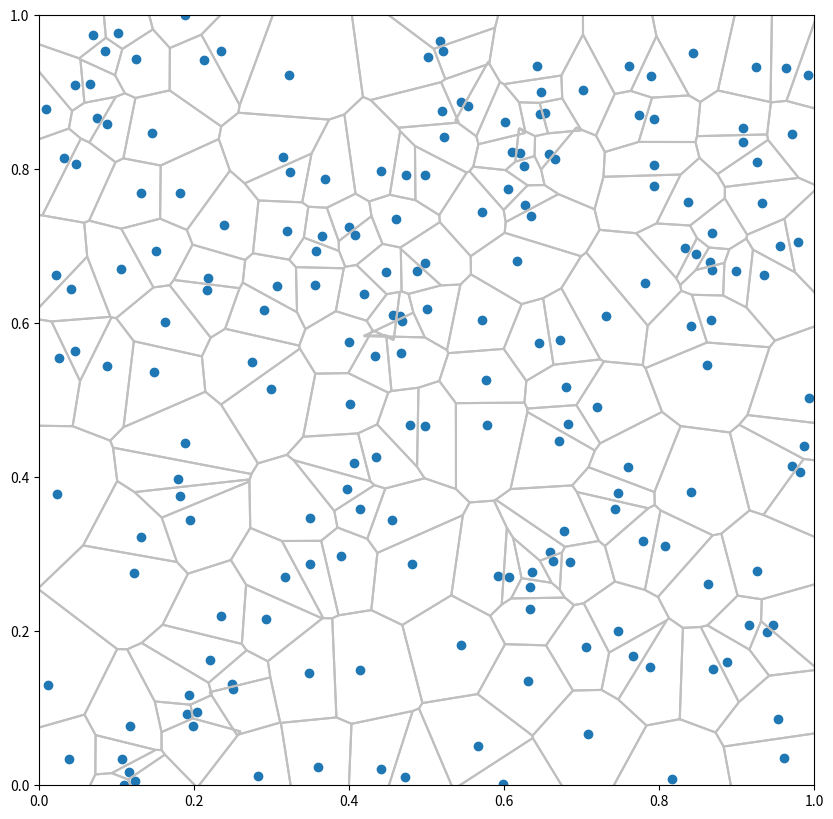

Source code (Python):
#!/usr/bin/env python
# -----------------------------------------------------------------------------
# Voronoi diagram from a list of points
# Copyright (C) 2011  Nicolas P. Rougier
#
# Distributed under the terms of the BSD License.
# -----------------------------------------------------------------------------
import numpy as np
import matplotlib
import matplotlib.pyplot as plt

def circumcircle(P1,P2,P3):
    ''' 
    Adapted from:
    http://local.wasp.uwa.edu.au/~pbourke/geometry/circlefrom3/Circle.cpp
    '''
    delta_a = P2 - P1
    delta_b = P3 - P2
    if np.abs(delta_a[0]) <= 0.000000001 and np.abs(delta_b[1]) <= 0.000000001:
        center_x = 0.5*(P2[0] + P3[0])
        center_y = 0.5*(P1[1] + P2[1])
    else:
        aSlope = delta_a[1]/delta_a[0]
        bSlope = delta_b[1]/delta_b[0]
        if np.abs(aSlope-bSlope) <= 0.000000001:
            return None
        center_x= (aSlope*bSlope*(P1[1] - P3[1]) + bSlope*(P1[0] + P2 [0]) \
                        - aSlope*(P2[0]+P3[0]) )/(2* (bSlope-aSlope) )
        center_y = -1*(center_x - (P1[0]+P2[0])/2)/aSlope +  (P1[1]+P2[1])/2;
    return center_x, center_y

def voronoi(X,Y):
    P = np.zeros((X.size+4,2))
    P[:X.size,0], P[:Y.size,1] = X, Y
    # We add four points at "infinity"
    m = max(np.abs(X).max(), np.abs(Y).max())*1e5
    P[X.size:,0] = -m, -m, +m, +m
    P[Y.size:,1] = -m, +m, -m, +m
    D = matplotlib.tri.Triangulation(P[:,0],P[:,1])
    T = D.triangles
    n = T.shape[0]
    C = np.zeros((n,2))
    for i in range(n):
        C[i] = circumcircle(P[T[i,0]],P[T[i,1]],P[T[i,2]])
    X,Y = C[:,0], C[:,1]
    segments = []
    for i in range(n):
        for j in range(3):
            k = D.neighbors[i][j]
            if k != -1:
                segments.append( [(X[i],Y[i]), (X[k],Y[k])] )
    return segments

if __name__ == '__main__':
    
    X = np.random.random(200)
    Y = np.random.random(200)
    fig = plt.figure(figsize=(10,10))
    axes = plt.subplot(1,1,1)
    plt.scatter(X,Y)
    segments = voronoi(X,Y)
    lines = matplotlib.collections.LineCollection(segments, color='0.75')
    axes.add_collection(lines)
    plt.axis([0,1,0,1])
    plt.show()
